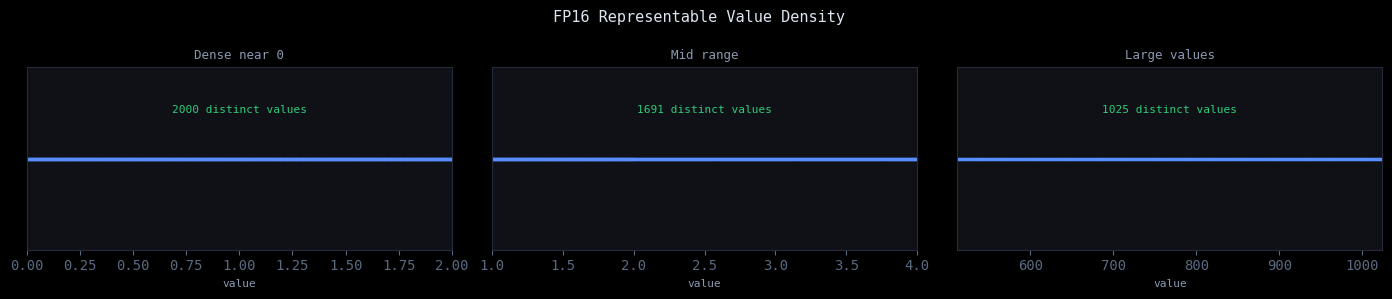
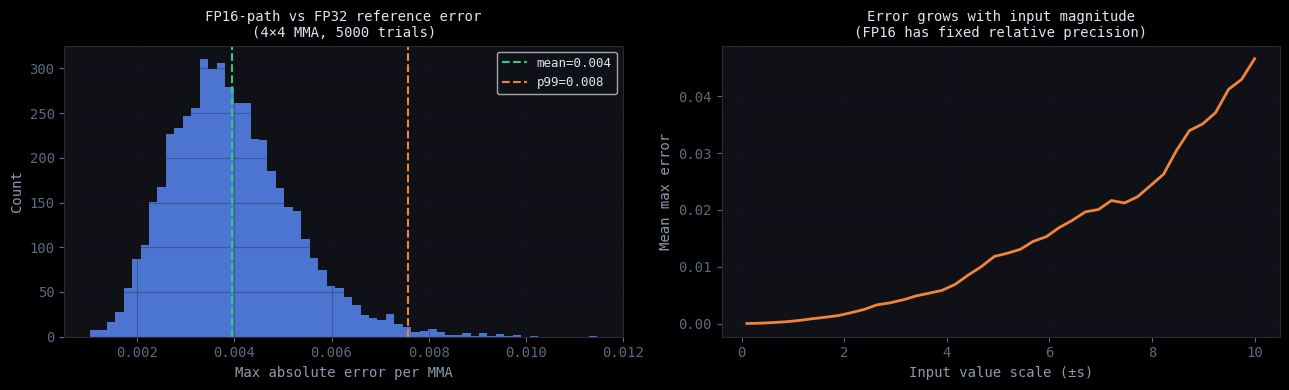
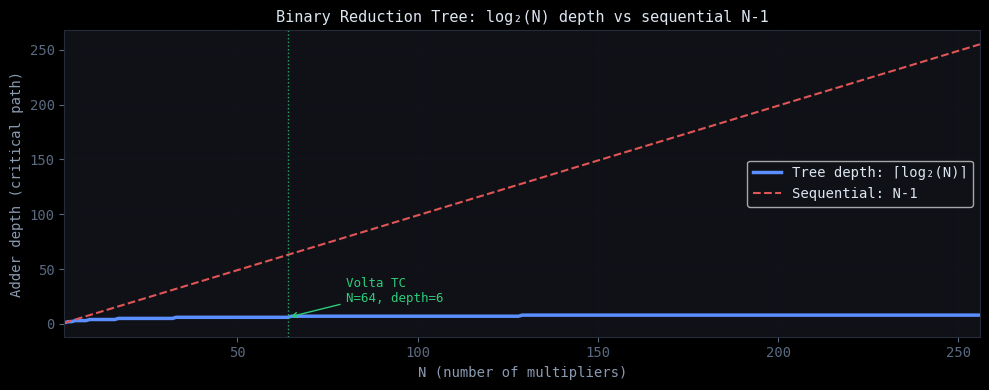

Source code (Python) for these figures, in order: (Note: this script raises an exception after producing the figures.)
import numpy as np
import matplotlib.pyplot as plt
import matplotlib.ticker as ticker
import pandas as pd

plt.style.use('dark_background')
plt.rcParams.update({
    'axes.facecolor':  '#0f1117',
    'figure.facecolor':'#08090b',
    'axes.edgecolor':  '#252b3a',
    'axes.labelcolor': '#8a9ab0',
    'xtick.color':     '#5a6a80',
    'ytick.color':     '#5a6a80',
    'text.color':      '#dce5f0',
    'grid.color':      '#171a23',
    'font.family':     'monospace',
})

ACC  = '#5b8fff'
GRN  = '#2ecc7a'
ORG  = '#f0853a'
RED  = '#e05555'
PUR  = '#a67cff'

print("=== FP16 dtype info ===")
info = np.finfo(np.float16)
print(f"  max value   : {info.max}")
print(f"  min normal  : {info.tiny}")
print(f"  epsilon     : {info.eps}  (gap between 1.0 and next representable)")
print(f"  precision   : ~{info.precision} decimal digits")
print()
print("=== FP32 dtype info ===")
info32 = np.finfo(np.float32)
print(f"  max value   : {info32.max:.3e}")
print(f"  epsilon     : {info32.eps}")
print(f"  precision   : ~{info32.precision} decimal digits")
print()

# Show where FP16 rounds
vals = [0.1, 0.3333, 1.0, 1.001, 100.0, 1000.0, 10000.0]
print(f"{'Value':>10}  {'FP32':>12}  {'FP16':>12}  {'Abs Error':>12}")
print("-" * 52)
for v in vals:
    f32 = np.float32(v)
    f16 = np.float16(v)
    err = abs(float(f32) - float(f16))
    print(f"{v:>10}  {float(f32):>12.6f}  {float(f16):>12.6f}  {err:>12.2e}")

# Visualize the density of representable FP16 values
# (they're not evenly spaced — denser near 0, sparser at large values)
ranges = [
    (0.0, 2.0, 'Dense near 0'),
    (1.0, 4.0, 'Mid range'),
    (512.0, 1024.0, 'Large values'),
]

fig, axes = plt.subplots(1, 3, figsize=(14, 3))
fig.suptitle('FP16 Representable Value Density', color='#dce5f0', fontsize=11)

for ax, (lo, hi, title) in zip(axes, ranges):
    pts = np.linspace(lo, hi, 2000, dtype=np.float32)
    pts_f16 = pts.astype(np.float16).astype(np.float32)
    unique_vals = np.unique(pts_f16)
    ax.scatter(unique_vals, np.ones_like(unique_vals), s=2, color=ACC, alpha=0.7)
    ax.set_title(title, fontsize=9, color='#8a9ab0')
    ax.set_xlabel('value', fontsize=8)
    ax.set_yticks([])
    ax.set_xlim(lo, hi)
    ax.annotate(f'{len(unique_vals)} distinct values', xy=(0.5, 0.75),
                xycoords='axes fraction', ha='center', fontsize=8, color=GRN)

plt.tight_layout()
plt.show()

rng = np.random.default_rng(42)

def make_matrix_fp16(n=4, scale=3.0):
    """Random FP16 matrix, values in [-scale, scale]."""
    return (rng.uniform(-scale, scale, (n, n))).astype(np.float16)

def mma(A_fp16, B_fp16, C_fp32):
    """
    Simulate tensor core MMA: D = A @ B + C
    
    Hardware path:
      1. Load A, B as FP16
      2. Each element multiply: FP16 × FP16 → promoted to FP32
      3. Accumulate products in FP32 (reduction tree)
      4. Add FP32 accumulator C
      5. Output D in FP32
    """
    # Cast up to FP32 for accumulation — mirrors hardware upcast after multiply
    A = A_fp16.astype(np.float32)
    B = B_fp16.astype(np.float32)
    return A @ B + C_fp32

def mma_fp32_reference(n=4, scale=3.0):
    """Pure FP32 reference — same values but no FP16 rounding."""
    A = rng.uniform(-scale, scale, (n, n)).astype(np.float32)
    B = rng.uniform(-scale, scale, (n, n)).astype(np.float32)
    C = rng.uniform(-0.5, 0.5, (n, n)).astype(np.float32)
    return A @ B + C

# Run one MMA
A = make_matrix_fp16()
B = make_matrix_fp16()
C = rng.uniform(-0.5, 0.5, (4, 4)).astype(np.float32)

D = mma(A, B, C)

print("A (FP16):")
print(A)
print(f"\nB (FP16):")
print(B)
print(f"\nC accumulator (FP32):")
print(np.round(C, 4))
print(f"\nD = A×B + C (FP32 output):")
print(np.round(D, 4))
print(f"\nD dtype: {D.dtype}  ← always FP32 out")

def run_error_trial(scale=3.0, n=4):
    """One trial: compare FP16-input MMA vs pure FP32 MMA on the same values."""
    # Generate in FP32, then cast A and B to FP16 (introducing rounding)
    A_fp32 = rng.uniform(-scale, scale, (n, n)).astype(np.float32)
    B_fp32 = rng.uniform(-scale, scale, (n, n)).astype(np.float32)
    C      = rng.uniform(-0.5, 0.5, (n, n)).astype(np.float32)

    A_fp16 = A_fp32.astype(np.float16)
    B_fp16 = B_fp32.astype(np.float16)

    D_tc  = mma(A_fp16, B_fp16, C)        # tensor core path: FP16 inputs
    D_ref = A_fp32 @ B_fp32 + C           # reference: pure FP32

    return np.max(np.abs(D_tc - D_ref))

N_TRIALS = 5000
errors = [run_error_trial() for _ in range(N_TRIALS)]
errors = np.array(errors)

print(f"Over {N_TRIALS} random 4×4 MMAs (FP16 inputs, scale ±3):")
print(f"  mean max error  : {errors.mean():.4f}")
print(f"  median max error: {np.median(errors):.4f}")
print(f"  p99 max error   : {np.percentile(errors, 99):.4f}")
print(f"  worst case      : {errors.max():.4f}")
print()
print("Compare to FP16 epsilon (~0.001) — error scales with magnitude of values.")

fig, axes = plt.subplots(1, 2, figsize=(13, 4))

# Error distribution
ax = axes[0]
ax.hist(errors, bins=60, color=ACC, alpha=0.8, edgecolor='none')
ax.axvline(errors.mean(), color=GRN, lw=1.5, ls='--', label=f'mean={errors.mean():.3f}')
ax.axvline(np.percentile(errors, 99), color=ORG, lw=1.5, ls='--', label=f'p99={np.percentile(errors,99):.3f}')
ax.set_xlabel('Max absolute error per MMA')
ax.set_ylabel('Count')
ax.set_title('FP16-path vs FP32 reference error\n(4×4 MMA, 5000 trials)', fontsize=10)
ax.legend(fontsize=9)
ax.grid(True, alpha=0.3)

# Error vs input scale
ax = axes[1]
scales = np.linspace(0.1, 10, 40)
mean_errors = [np.mean([run_error_trial(scale=s) for _ in range(200)]) for s in scales]
ax.plot(scales, mean_errors, color=ORG, lw=2)
ax.set_xlabel('Input value scale (±s)')
ax.set_ylabel('Mean max error')
ax.set_title('Error grows with input magnitude\n(FP16 has fixed relative precision)', fontsize=10)
ax.grid(True, alpha=0.3)

plt.tight_layout()
plt.show()
print("\nKey insight: FP16 error is proportional to value magnitude (relative precision is fixed).")
print("This is why weight initialization and gradient scaling matter in mixed-precision training.")

import math

def tree_depth(n):
    return math.ceil(math.log2(n))

def simulate_reduction_tree(values, input_bits=16):
    """
    Simulate a binary reduction tree.
    Returns: (result, depth, bit_widths_per_level)
    Each level of adds needs 1 extra bit to hold carry.
    """
    level = list(values)
    depth = 0
    bit_widths = [input_bits]
    while len(level) > 1:
        next_level = []
        for i in range(0, len(level) - 1, 2):
            next_level.append(level[i] + level[i+1])
        if len(level) % 2 == 1:
            next_level.append(level[-1])  # pass odd one through
        level = next_level
        depth += 1
        bit_widths.append(input_bits + depth)  # grows by 1 bit per level
    return level[0], depth, bit_widths

# Compare tree depth vs sequential depth
ns = [2, 4, 8, 16, 32, 64, 128, 256]
df = pd.DataFrame({
    'N (multipliers)': ns,
    'Tree depth (log₂N)': [tree_depth(n) for n in ns],
    'Sequential depth (N-1)': [n-1 for n in ns],
    'Speedup factor': [round((n-1)/tree_depth(n), 1) for n in ns],
    'Final bit width (FP16 in)': [16 + tree_depth(n) for n in ns],
})
print(df.to_string(index=False))
print()
print("Full Volta tensor core: N=64 multipliers → depth=6 adds on critical path")
print("(vs 63 sequential adds — 10.5× shallower pipeline)")

fig, ax = plt.subplots(figsize=(10, 4))

ns_plot = range(2, 257)
tree_depths   = [tree_depth(n) for n in ns_plot]
seq_depths    = [n-1 for n in ns_plot]

ax.plot(list(ns_plot), tree_depths, color=ACC, lw=2.5, label='Tree depth: ⌈log₂(N)⌉')
ax.plot(list(ns_plot), seq_depths,  color=RED, lw=1.5, ls='--', label='Sequential: N-1')

# Annotate the Volta TC point
ax.axvline(64, color=GRN, lw=1, ls=':', alpha=0.8)
ax.annotate('Volta TC\nN=64, depth=6',
            xy=(64, tree_depth(64)), xytext=(80, 20),
            color=GRN, fontsize=9,
            arrowprops=dict(arrowstyle='->', color=GRN, lw=1))

ax.set_xlabel('N (number of multipliers)')
ax.set_ylabel('Adder depth (critical path)')
ax.set_title('Binary Reduction Tree: log₂(N) depth vs sequential N-1', fontsize=11)
ax.legend(fontsize=10)
ax.grid(True, alpha=0.3)
ax.set_xlim(2, 256)

plt.tight_layout()
plt.show()

def tiled_gemm_fp16(A_fp16, B_fp16, tile=4):
    """
    Tiled GEMM simulating how cuBLAS dispatches tensor core MMAs.
    A: [M, K] FP16
    B: [K, N] FP16
    Returns D: [M, N] FP32
    """
    M, K = A_fp16.shape
    K2, N = B_fp16.shape
    assert K == K2
    assert M % tile == 0 and K % tile == 0 and N % tile == 0

    D = np.zeros((M, N), dtype=np.float32)  # FP32 output
    mma_count = 0

    for tm in range(M // tile):
        for tn in range(N // tile):
            C_tile = np.zeros((tile, tile), dtype=np.float32)  # FP32 accumulator
            for tk in range(K // tile):
                A_tile = A_fp16[tm*tile:(tm+1)*tile, tk*tile:(tk+1)*tile]
                B_tile = B_fp16[tk*tile:(tk+1)*tile, tn*tile:(tn+1)*tile]
                # One tensor core MMA: FP16 inputs, FP32 accumulate
                C_tile = mma(A_tile, B_tile, C_tile)
                mma_count += 1
            D[tm*tile:(tm+1)*tile, tn*tile:(tn+1)*tile] = C_tile

    return D, mma_count

# Test on a 16×16 matrix
M = N = K = 16
A = rng.uniform(-2, 2, (M, K)).astype(np.float16)
B = rng.uniform(-2, 2, (K, N)).astype(np.float16)

D_tiled, n_mmas = tiled_gemm_fp16(A, B, tile=4)
D_ref = A.astype(np.float32) @ B.astype(np.float32)

flops = 2 * M * N * K
print(f"GEMM {M}×{K} × {K}×{N}:")
print(f"  MMA calls     : {n_mmas}  (= {M//4} × {N//4} × {K//4} tiles)")
print(f"  FLOPs         : {flops:,}  (= 2MNK)")
print(f"  FLOPs/MMA     : {flops // n_mmas}  (= 2×4³ = 128 per 4×4×4 MMA)")
print(f"  Max abs error : {np.max(np.abs(D_tiled - D_ref)):.5f}")
print()

sizes = [16, 32, 64, 128, 256, 512, 1024]
print(f"{'M=N=K':>8}  {'MMAs':>8}  {'FLOPs':>12}  {'Bytes moved (FP16)':>20}  {'Arith Intensity':>16}")
print("-" * 72)
for s in sizes:
    mmas   = (s//4)**3
    flops  = 2 * s**3
    bytes_ = 2 * s**2 * 2   # A + B, FP16 = 2 bytes each
    ai     = flops / bytes_
    print(f"{s:>8}  {mmas:>8,}  {flops:>12,}  {bytes_:>20,}  {ai:>15.1f}")

print("\nArithmetic intensity (FLOPs/byte) grows with matrix size — large GEMMs are compute-bound.")

MODELS = {
    'GPT-2 (1.5B)':     dict(d=1600,  layers=48,  dff=6400,  heads=25),
    'GPT-3 (175B)':     dict(d=12288, layers=96,  dff=49152, heads=96),
    'LLaMA-3 (70B)':    dict(d=8192,  layers=80,  dff=28672, heads=64),
    'GPT-4 class':      dict(d=18432, layers=120, dff=73728, heads=128),
}

GPUS = {
    'V100':  125e12,   # 125 TFLOPS FP16
    'A100':  312e12,
    'H100':  989e12,
}

def transformer_flops(d, layers, dff, S):
    """FLOPs for one forward pass. All per-layer values × L layers."""
    per_layer = {
        'QKᵀ  (TC)':      2 * S * d * d,        # attention: Q·Kᵀ
        '·V   (TC)':      2 * S * d * d,        # attention: softmax·V
        'OutP (TC)':      2 * S * d * d,        # output projection
        'MLP↑ (TC)':      2 * S * d * dff,      # MLP up-project
        'MLP↓ (TC)':      2 * S * dff * d,      # MLP down-project
        'Softmax':        S * S,                 # elementwise — NOT TC
        'LayerNorm':      10 * S * d,            # elementwise — NOT TC
    }
    return {k: v * layers for k, v in per_layer.items()}

SEQ_LEN = 2048

rows = []
for model_name, cfg in MODELS.items():
    flops = transformer_flops(cfg['d'], cfg['layers'], cfg['dff'], SEQ_LEN)
    total = sum(flops.values())
    tc    = sum(v for k, v in flops.items() if 'TC' in k)
    rows.append({
        'Model': model_name,
        'Total FLOPs': total,
        'TC FLOPs %': f"{tc/total*100:.1f}%",
        'V100 time': f"{total/GPUS['V100']*1000:.1f} ms",
        'A100 time': f"{total/GPUS['A100']*1000:.1f} ms",
        'H100 time': f"{total/GPUS['H100']*1000:.1f} ms",
    })

df = pd.DataFrame(rows).set_index('Model')
df['Total FLOPs'] = df['Total FLOPs'].apply(lambda x: f"{x:.2e}")
print(f"Transformer FLOPs — seq_len={SEQ_LEN} (single forward pass, peak TFLOPS, no batching)")
print()
print(df.to_string())

# Stacked bar: FLOP breakdown by operation for each model
fig, axes = plt.subplots(1, 2, figsize=(15, 5))

op_colors = {
    'QKᵀ  (TC)': ACC,
    '·V   (TC)': '#4a7ce8',
    'OutP (TC)': '#3d6cd0',
    'MLP↑ (TC)': GRN,
    'MLP↓ (TC)': '#26b86e',
    'Softmax':   ORG,
    'LayerNorm': '#5a6a80',
}

model_names = list(MODELS.keys())
all_flops   = {m: transformer_flops(**{k:v for k,v in cfg.items()}, S=SEQ_LEN)
               for m, cfg in MODELS.items()}
op_names    = list(op_colors.keys())

# Left: absolute FLOPs
ax = axes[0]
bottoms = np.zeros(len(model_names))
for op in op_names:
    vals = np.array([all_flops[m][op] for m in model_names])
    ax.bar(model_names, vals / 1e12, bottom=bottoms / 1e12,
           color=op_colors[op], label=op.strip(), width=0.6)
    bottoms += vals
ax.set_ylabel('FLOPs (TFLOPS equivalent)')
ax.set_title(f'Total FLOPs by operation\n(seq_len={SEQ_LEN})', fontsize=10)
ax.tick_params(axis='x', labelrotation=15)
ax.legend(fontsize=8, loc='upper left')
ax.grid(True, alpha=0.2, axis='y')

# Right: percentage breakdown
ax = axes[1]
bottoms = np.zeros(len(model_names))
for op in op_names:
    totals = np.array([sum(all_flops[m].values()) for m in model_names])
    vals   = np.array([all_flops[m][op] for m in model_names])
    pcts   = vals / totals * 100
    ax.bar(model_names, pcts, bottom=bottoms,
           color=op_colors[op], label=op.strip(), width=0.6)
    bottoms += pcts
ax.set_ylabel('% of total FLOPs')
ax.set_title('FLOP distribution (% of total)\nBlue/green = tensor core, orange/gray = elementwise', fontsize=10)
ax.tick_params(axis='x', labelrotation=15)
ax.set_ylim(0, 105)
ax.axhline(100, color='#252b3a', lw=1)
ax.grid(True, alpha=0.2, axis='y')

# Annotate TC % on right chart
for i, m in enumerate(model_names):
    total = sum(all_flops[m].values())
    tc    = sum(v for k, v in all_flops[m].items() if 'TC' in k)
    ax.text(i, 102, f"{tc/total*100:.0f}% TC", ha='center', fontsize=8, color=GRN)

plt.tight_layout()
plt.show()

gpu_specs = {
    'V100': dict(peak_tflops=125,  bw_gbps=900,   color='#5a6a80'),
    'A100': dict(peak_tflops=312,  bw_gbps=2000,  color=ACC),
    'H100': dict(peak_tflops=989,  bw_gbps=3350,  color=GRN),
}

# Arithmetic intensity = FLOPs / bytes
ai = np.logspace(-2, 3, 500)  # 0.01 to 1000 FLOPs/byte

fig, ax = plt.subplots(figsize=(12, 6))

for gpu_name, spec in gpu_specs.items():
    peak  = spec['peak_tflops'] * 1e12   # FLOPs/s
    bw    = spec['bw_gbps'] * 1e9        # bytes/s
    roof  = np.minimum(peak, ai * bw)    # roofline: min(compute bound, memory bound)
    ax.plot(ai, roof / 1e12, color=spec['color'], lw=2, label=f"{gpu_name} ({spec['peak_tflops']} TFLOPS, {spec['bw_gbps']} GB/s)")
    ridge = peak / bw  # arithmetic intensity at the "ridge point"
    ax.axvline(ridge, color=spec['color'], lw=0.8, ls=':', alpha=0.6)

# Annotate workload operating points
workloads = [
    ('LLM inference\n(batch=1)', 0.05, 50, RED, '^'),
    ('LLM inference\n(batch=32)', 1.5, 180, ORG, '^'),
    ('LLM training\n(large batch)', 100, 600, GRN, 's'),
]
for label, x, y, color, marker in workloads:
    ax.scatter([x], [y], color=color, s=80, zorder=5, marker=marker)
    ax.annotate(label, (x, y), textcoords='offset points', xytext=(10, 5),
                fontsize=8, color=color)

ax.set_xscale('log')
ax.set_yscale('log')
ax.set_xlabel('Arithmetic Intensity (FLOPs / byte)')
ax.set_ylabel('Attainable throughput (TFLOPS)')
ax.set_title('Roofline Model — V100 / A100 / H100', fontsize=12)
ax.legend(fontsize=9, loc='upper left')
ax.grid(True, alpha=0.3, which='both')

ax.annotate('← memory bound', xy=(0.02, 5), fontsize=9, color=ORG, alpha=0.8)
ax.annotate('compute bound →', xy=(200, 5), fontsize=9, color=GRN, alpha=0.8)

plt.tight_layout()
plt.show()

print("Ridge points (memory bound → compute bound transition):")
for gpu_name, spec in gpu_specs.items():
    ridge = (spec['peak_tflops'] * 1e12) / (spec['bw_gbps'] * 1e9)
    print(f"  {gpu_name}: {ridge:.0f} FLOPs/byte")